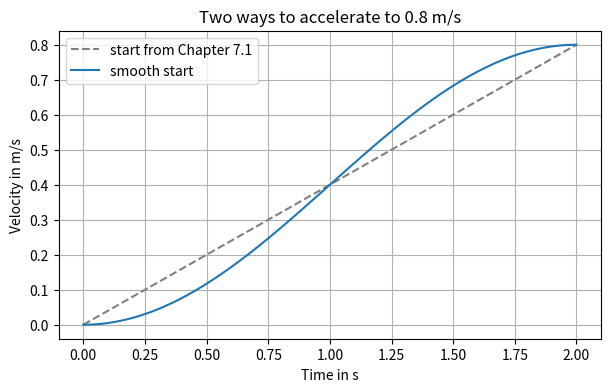

The script that saved this image: (Note: this script raises an exception after producing the figure.)
import numpy as np
import matplotlib.pyplot as plt

# model of the smooth start: distance and exact velocity
def motion_profile(t):
    """Distance in m for the smooth start, t in s from 0 to 2."""
    return 0.4 * (t - 2 / np.pi * np.sin(np.pi * t / 2))

def velocity(t):
    """Exact velocity in m/s, the derivative of motion_profile."""
    return 0.4 * (1 - np.cos(np.pi * t / 2))

# 101 times from 0 s to 2 s
t = np.linspace(0, 2, 101)

# velocity in m/s: uniform start from Chapter 7.1, smooth start
v_uniform = 0.4 * t
v_smooth = velocity(t)

# plot: velocity of the two starts
fig, ax = plt.subplots(figsize=(7, 4))
ax.plot(t, v_uniform, color='gray', linestyle='--',
        label='start from Chapter 7.1')
ax.plot(t, v_smooth, label='smooth start')
ax.set_xlabel('Time in s')
ax.set_ylabel('Velocity in m/s')
ax.set_title('Two ways to accelerate to 0.8 m/s')
ax.legend()
ax.grid(True)
plt.show()

# difference quotients for any function
def forward(function, t, dt):
    """Forward difference quotient of function at the point t."""
    # TODO: ???   return the forward difference quotient of function at t with step size dt

def central(function, t, dt):
    """Central difference quotient of function at the point t."""
    # TODO: ???   return the central difference quotient of function at t with step size dt

# point of evaluation in s and exact velocity there
t_0 = 1.5
exact = velocity(t_0)
print(f'Exact velocity at t = {t_0} s: {exact:.6f} m/s')

# error = absolute value of the deviation from the exact value,
# motion_profile without parentheses: we pass the function itself
for dt in [0.1, 0.01, 0.001]:
    # TODO: ???   compute the error of the forward difference quotient of motion_profile at t_0 and store it in error_forward
    # TODO: ???   compute the error of the central difference quotient of motion_profile at t_0 and store it in error_central
    print(f'dt = {dt:5}:  error forward {error_forward:.2e} m/s, '
          f'central {error_central:.2e} m/s')

# 31 step sizes from 0.1 to 0.0001, ten per power of ten
dt_values = np.logspace(-1, -4, 31)

# errors of both difference quotients for each step size
error_forward = np.zeros(len(dt_values))
error_central = np.zeros(len(dt_values))
for k in range(len(dt_values)):
    error_forward[k] = abs(forward(motion_profile, t_0, dt_values[k]) - exact)
    error_central[k] = abs(central(motion_profile, t_0, dt_values[k]) - exact)

# plot: error against step size, log-log
fig, ax = plt.subplots(figsize=(7, 5))
ax.loglog(dt_values, error_forward, marker='.', label='forward')
ax.loglog(dt_values, error_central, marker='.', label='central')
ax.set_xlabel('Step size in s')
ax.set_ylabel('Error in m/s')
ax.set_title('Error of the difference quotients at t = 1.5 s')
ax.legend()
ax.grid(True, which='both')
plt.show()

# 141 step sizes from 0.1 to 1e-15, ten per power of ten
dt_values = np.logspace(-1, -15, 141)

# errors of both difference quotients for each step size
error_forward = np.zeros(len(dt_values))
error_central = np.zeros(len(dt_values))
for k in range(len(dt_values)):
    error_forward[k] = abs(forward(motion_profile, t_0, dt_values[k]) - exact)
    error_central[k] = abs(central(motion_profile, t_0, dt_values[k]) - exact)

# plot: error down to very small step sizes, log-log
fig, ax = plt.subplots(figsize=(7, 5))
ax.loglog(dt_values, error_forward, label='forward')
ax.loglog(dt_values, error_central, label='central')
ax.set_xlabel('Step size in s')
ax.set_ylabel('Error in m/s')
ax.set_title('Error at very small step sizes')
ax.legend()
ax.grid(True, which='both')
plt.show()

# two function values a distance dt = 1e-10 s apart
dt = 1e-10
s_right = motion_profile(t_0 + dt)
s_left = motion_profile(t_0)

# difference and forward difference quotient
difference = s_right - s_left
v_forward = difference / dt

# output with 17 decimal places, exact velocity for comparison
print(f's(t_0 + dt) = {s_right:.17f} m')
print(f's(t_0)      = {s_left:.17f} m')
print(f'difference  = {difference:.17f} m')
print(f'forward     = {v_forward:.17f} m/s')
print(f'exact       = {exact:.17f} m/s')

# machine epsilon
eps = np.finfo(float).eps

# rules of thumb for the best step size
dt_forward = np.sqrt(eps)
dt_central = eps ** (1 / 3)

# output of the rules of thumb
print(f'Machine epsilon eps:          {eps:.1e}')
print(f'forward, square root of eps:  {dt_forward:.1e} s')
print(f'central, cube root of eps:    {dt_central:.1e} s')

# code cell

# code cell

# code cell
